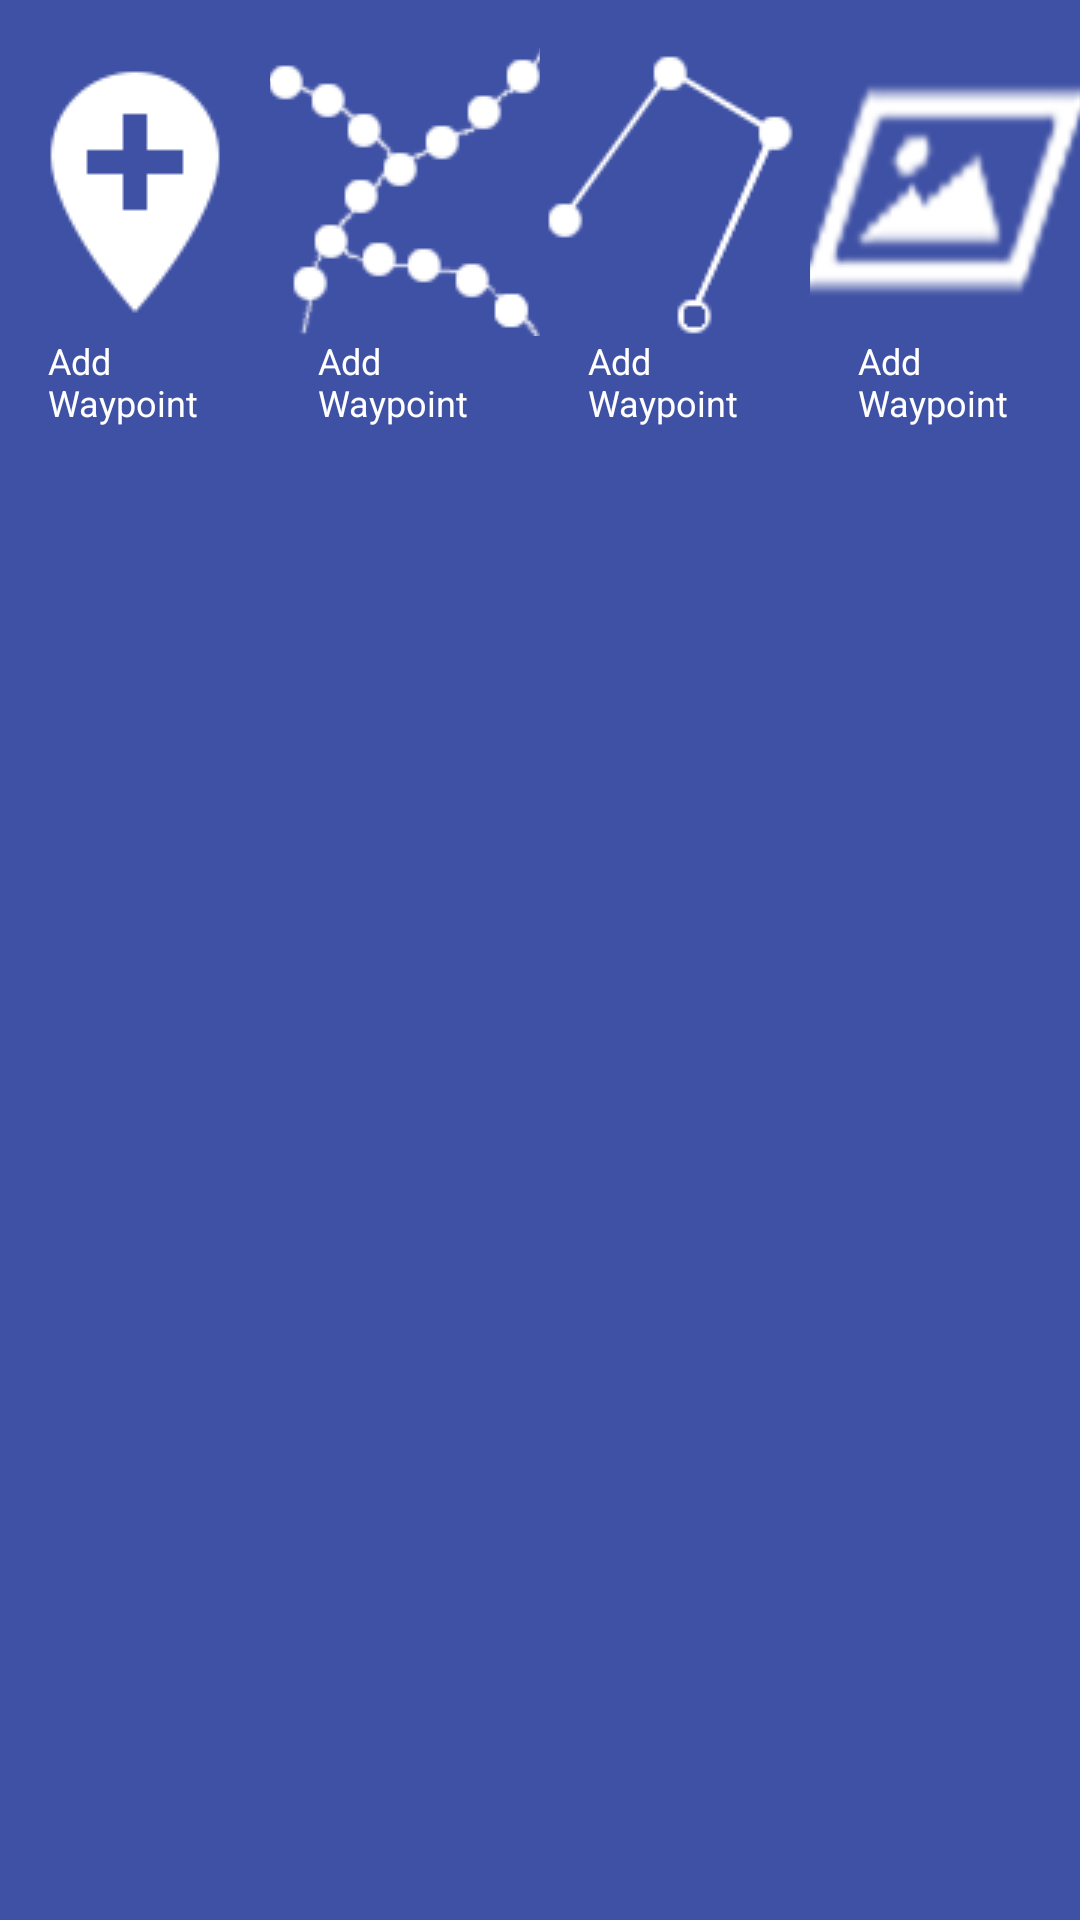

Here is an Android app screen rendered from its layout file. Give the layout XML and the strings, colors and styles it references.
<!-- AndroidManifest.xml: fallback theme Theme.MaterialComponents.DayNight.NoActionBar -->
<!-- res/layout/bottom_menu.xml -->
<?xml version="1.0" encoding="utf-8"?>
<LinearLayout xmlns:android="http://schemas.android.com/apk/res/android"
    android:baselineAligned="false"
    android:orientation="horizontal"
    android:id="@+id/side_menu"
    android:weightSum="4"
    android:background="@color/colorPrimary"
    android:layout_width="match_parent"
    android:layout_height="match_parent">

    <TextView
        android:layout_height="wrap_content"
        android:layout_width="0dp"
        android:layout_weight="1"
        android:id="@+id/button1"
        android:padding="16dp"
        android:textColor="@color/white"
        android:textSize="12sp"
        android:text="Add Waypoint"
        android:drawableTop="@drawable/ic_add_place_white_48dp"/>

    <TextView
        android:layout_height="wrap_content"
        android:layout_width="0dp"
        android:layout_weight="1"
        android:id="@+id/button2"
        android:padding="16dp"
        android:textColor="@color/white"
        android:textSize="12sp"
        android:text="Add Waypoint"
        android:drawableTop="@drawable/ic_pathnet_white_48dp"/>

    <TextView
        android:layout_height="wrap_content"
        android:layout_width="0dp"
        android:layout_weight="1"
        android:id="@+id/button3"
        android:padding="16dp"
        android:textColor="@color/white"
        android:textSize="12sp"
        android:text="Add Waypoint"
        android:drawableTop="@drawable/ic_lot_white_48dp"/>

    <TextView
        android:layout_height="wrap_content"
        android:layout_width="0dp"
        android:layout_weight="1"
        android:id="@+id/button4"
        android:padding="16dp"
        android:textColor="@color/white"
        android:textSize="12sp"
        android:text="Add Waypoint"
        android:drawableTop="@drawable/ic_overlay_white"/>

</LinearLayout>
<!-- resources referenced by this layout -->
<resources>
  <color name="colorPrimary">#3F51A5</color>
  <color name="white">#FFFFFF</color>
  <!-- drawable ic_add_place_white_48dp: png bitmap (drawable, 1021 bytes) -->
  <!-- drawable ic_lot_white_48dp: png bitmap (drawable, 2173 bytes) -->
  <!-- drawable ic_overlay_white: png bitmap (drawable, 3587 bytes) -->
  <!-- drawable ic_pathnet_white_48dp: png bitmap (drawable, 1974 bytes) -->
</resources>
